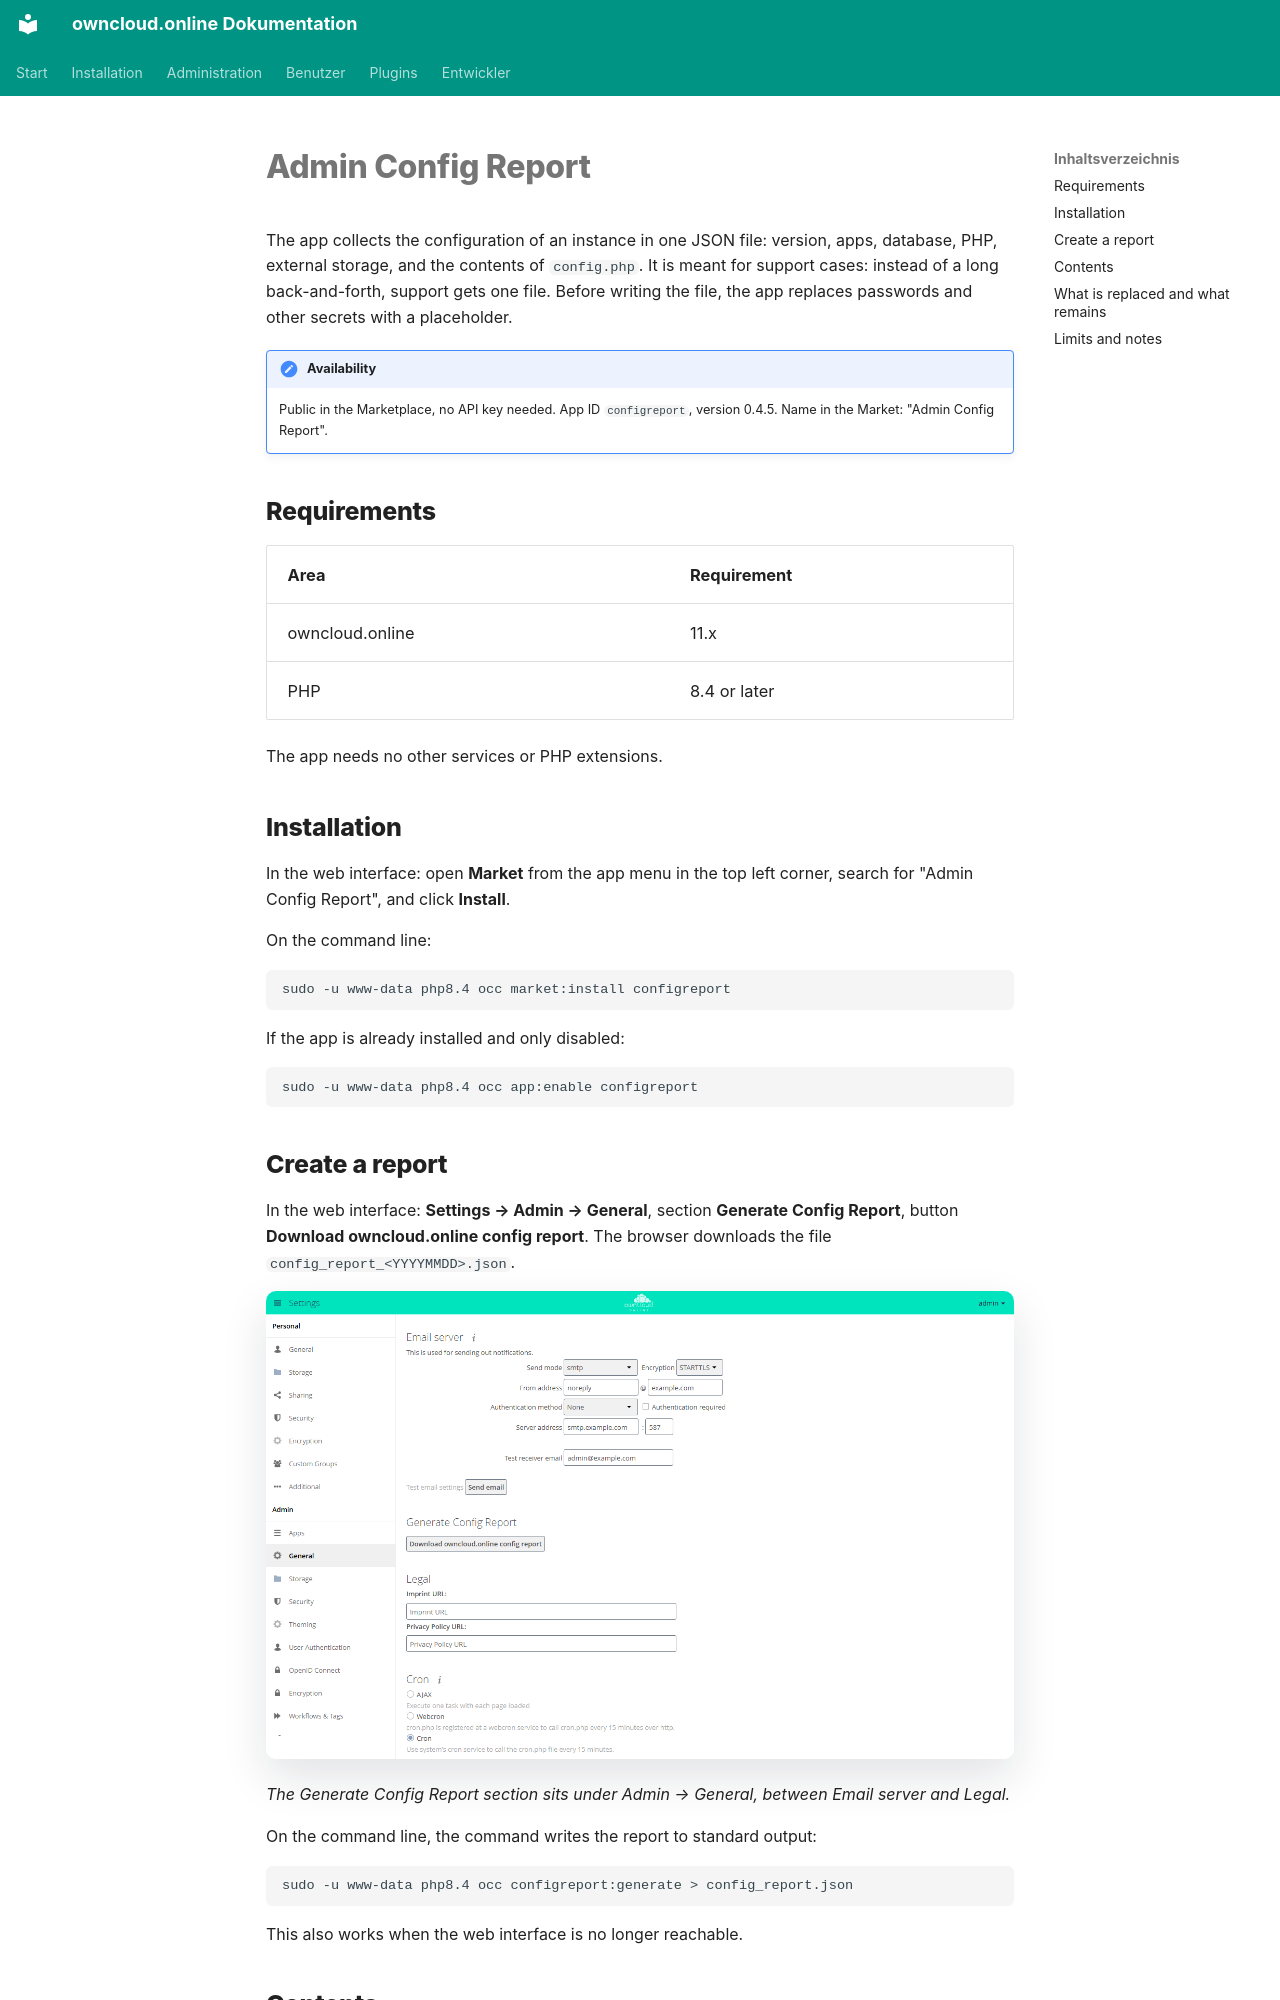

repository: BWTECH-github/owncloud.online · page: plugins/apps/configreport.en/index.html · generator: mkdocs

# Admin Config Report

The app collects the configuration of an instance in one JSON file: version,
apps, database, PHP, external storage, and the contents of `config.php`. It is
meant for support cases: instead of a long back-and-forth, support gets one
file. Before writing the file, the app replaces passwords and other secrets
with a placeholder.

!!! note "Availability"
    Public in the Marketplace, no API key needed. App ID `configreport`,
    version 0.4.5. Name in the Market: "Admin Config Report".

## Requirements

| Area | Requirement |
| --- | --- |
| owncloud.online | 11.x |
| PHP | 8.4 or later |

The app needs no other services or PHP extensions.

## Installation

In the web interface: open **Market** from the app menu in the top left corner,
search for "Admin Config Report", and click **Install**.

On the command line:

```bash
sudo -u www-data php8.4 occ market:install configreport
```

If the app is already installed and only disabled:

```bash
sudo -u www-data php8.4 occ app:enable configreport
```

## Create a report

In the web interface: **Settings → Admin → General**, section
**Generate Config Report**, button **Download owncloud.online config report**.
The browser downloads the file `config_report_<YYYYMMDD>.json`.

![Admin settings, General: the Generate Config Report section with the Download owncloud.online config report button, the email server settings above it](../../assets/screenshots/en/admin-mail.png)

*The Generate Config Report section sits under Admin → General, between Email server and Legal.*

On the command line, the command writes the report to standard output:

```bash
sudo -u www-data php8.4 occ configreport:generate > config_report.json
```

This also works when the web interface is no longer reachable.
